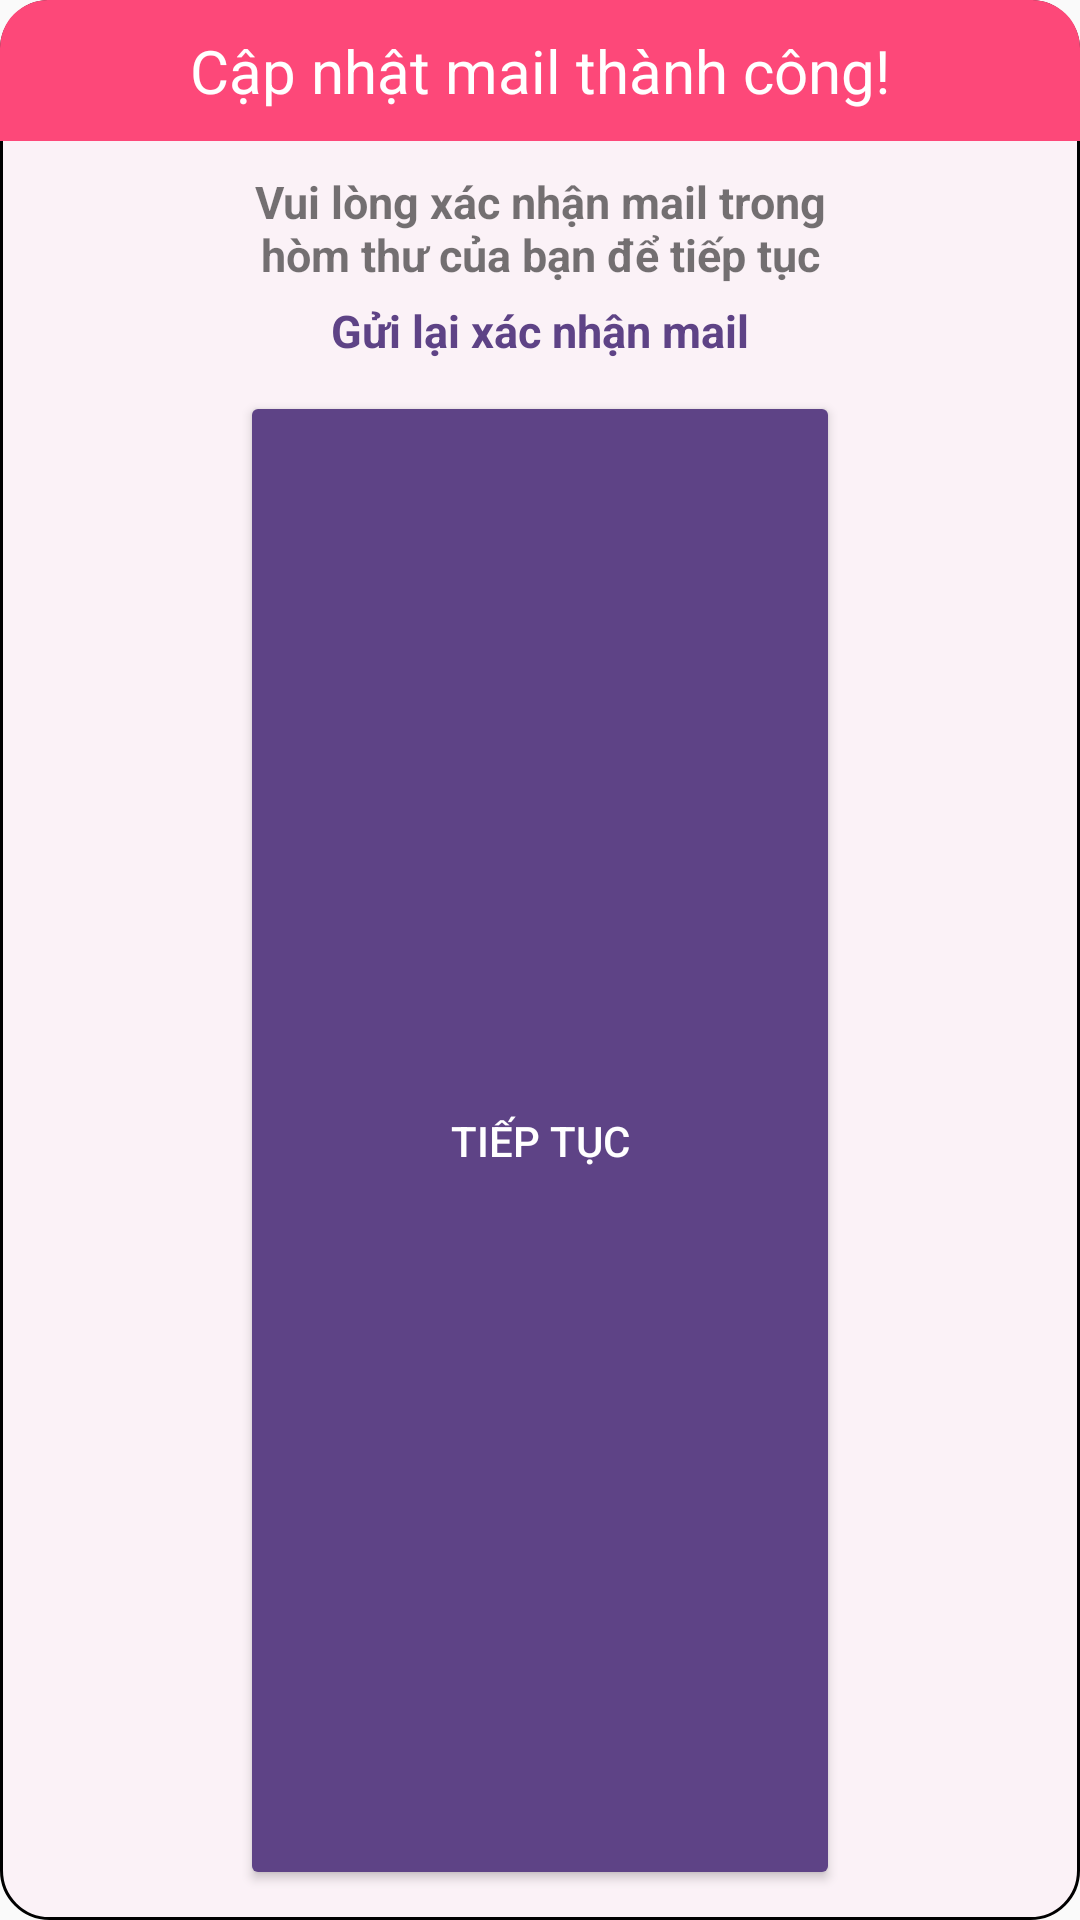

The Android layout XML behind this screen, and the referenced resources:
<!-- AndroidManifest.xml: application theme Theme.AppCompat.Light.NoActionBar -->
<!-- res/layout/custom_dialog_verifymail.xml -->
<?xml version="1.0" encoding="utf-8"?>
<LinearLayout xmlns:android="http://schemas.android.com/apk/res/android"
    xmlns:app="http://schemas.android.com/apk/res-auto"
    android:layout_width="320dp"
    android:layout_height="wrap_content"
    android:layout_margin="50dp"
    android:orientation="vertical"
    android:background="@drawable/rounddialog">



































    <TextView
        android:layout_width="match_parent"
        android:layout_height="wrap_content"
        android:background="@drawable/toprounddialog"
        android:gravity="center"
        android:padding="10dp"
        android:text="Cập nhật mail thành công!"
        android:textColor="@color/white"
        android:textSize="20dp" />
    <TextView
        android:layout_width="210dp"
        android:layout_height="wrap_content"
        android:layout_marginTop="10dp"
        android:layout_marginBottom="5dp"
        android:gravity="center"
        android:layout_gravity="center"
        android:textSize="15dp"
        android:textStyle="bold"
        android:text="Vui lòng xác nhận mail trong hòm thư của bạn để tiếp tục"/>
    <TextView
        android:id="@+id/tvDialogReVerifyMail"
        android:layout_width="wrap_content"
        android:layout_height="wrap_content"
        android:gravity="center"
        android:layout_gravity="center"
        android:textStyle="bold"
        android:textSize="15dp"
        android:textColor="@color/texthome"
        android:text="Gửi lại xác nhận mail"
        />
    <Button
        android:id="@+id/btnDialogContinue"
        android:layout_width="200dp"
        android:layout_height="match_parent"
        android:layout_gravity="center"
        android:layout_marginTop="10dp"
        android:text="Tiếp tục"
        android:textColor="@color/white"
        android:backgroundTint="@color/texthome"
        android:layout_marginBottom="10dp"/>
</LinearLayout>
<!-- resources referenced by this layout -->
<resources>
  <color name="texthome">#5E4386</color>
  <color name="white">#FFFFFFFF</color>
  <!-- drawable bgroundeditdialog (drawable) -->
  <?xml version="1.0" encoding="utf-8"?>
  <shape xmlns:android="http://schemas.android.com/apk/res/android">
      <solid android:color="@color/bgroundnotselect"/>
      <corners android:radius="16dp"/>
      <stroke android:width="1dp"
          android:color="#C5C5C5"/>
  </shape>
  <!-- drawable rounddialog (drawable) -->
  <?xml version="1.0" encoding="utf-8"?>
  <shape xmlns:android="http://schemas.android.com/apk/res/android">
      <solid android:color="@color/bgroundnotselect"/>
      <corners android:radius="16dp"/>
      <stroke android:color="@color/black" android:width="1dp"/>
  </shape>
  <!-- drawable toprounddialog (drawable) -->
  <?xml version="1.0" encoding="utf-8"?>
  <shape xmlns:android="http://schemas.android.com/apk/res/android">
      <solid android:color="@color/cake"/>
      <corners android:topLeftRadius="16dp"
          android:topRightRadius="16dp"/>
  
  </shape>
  <color name="bgroundnotselect">#FBF2F7</color>
  <color name="black">#FF000000</color>
  <color name="cake">#FD4879</color>
</resources>
